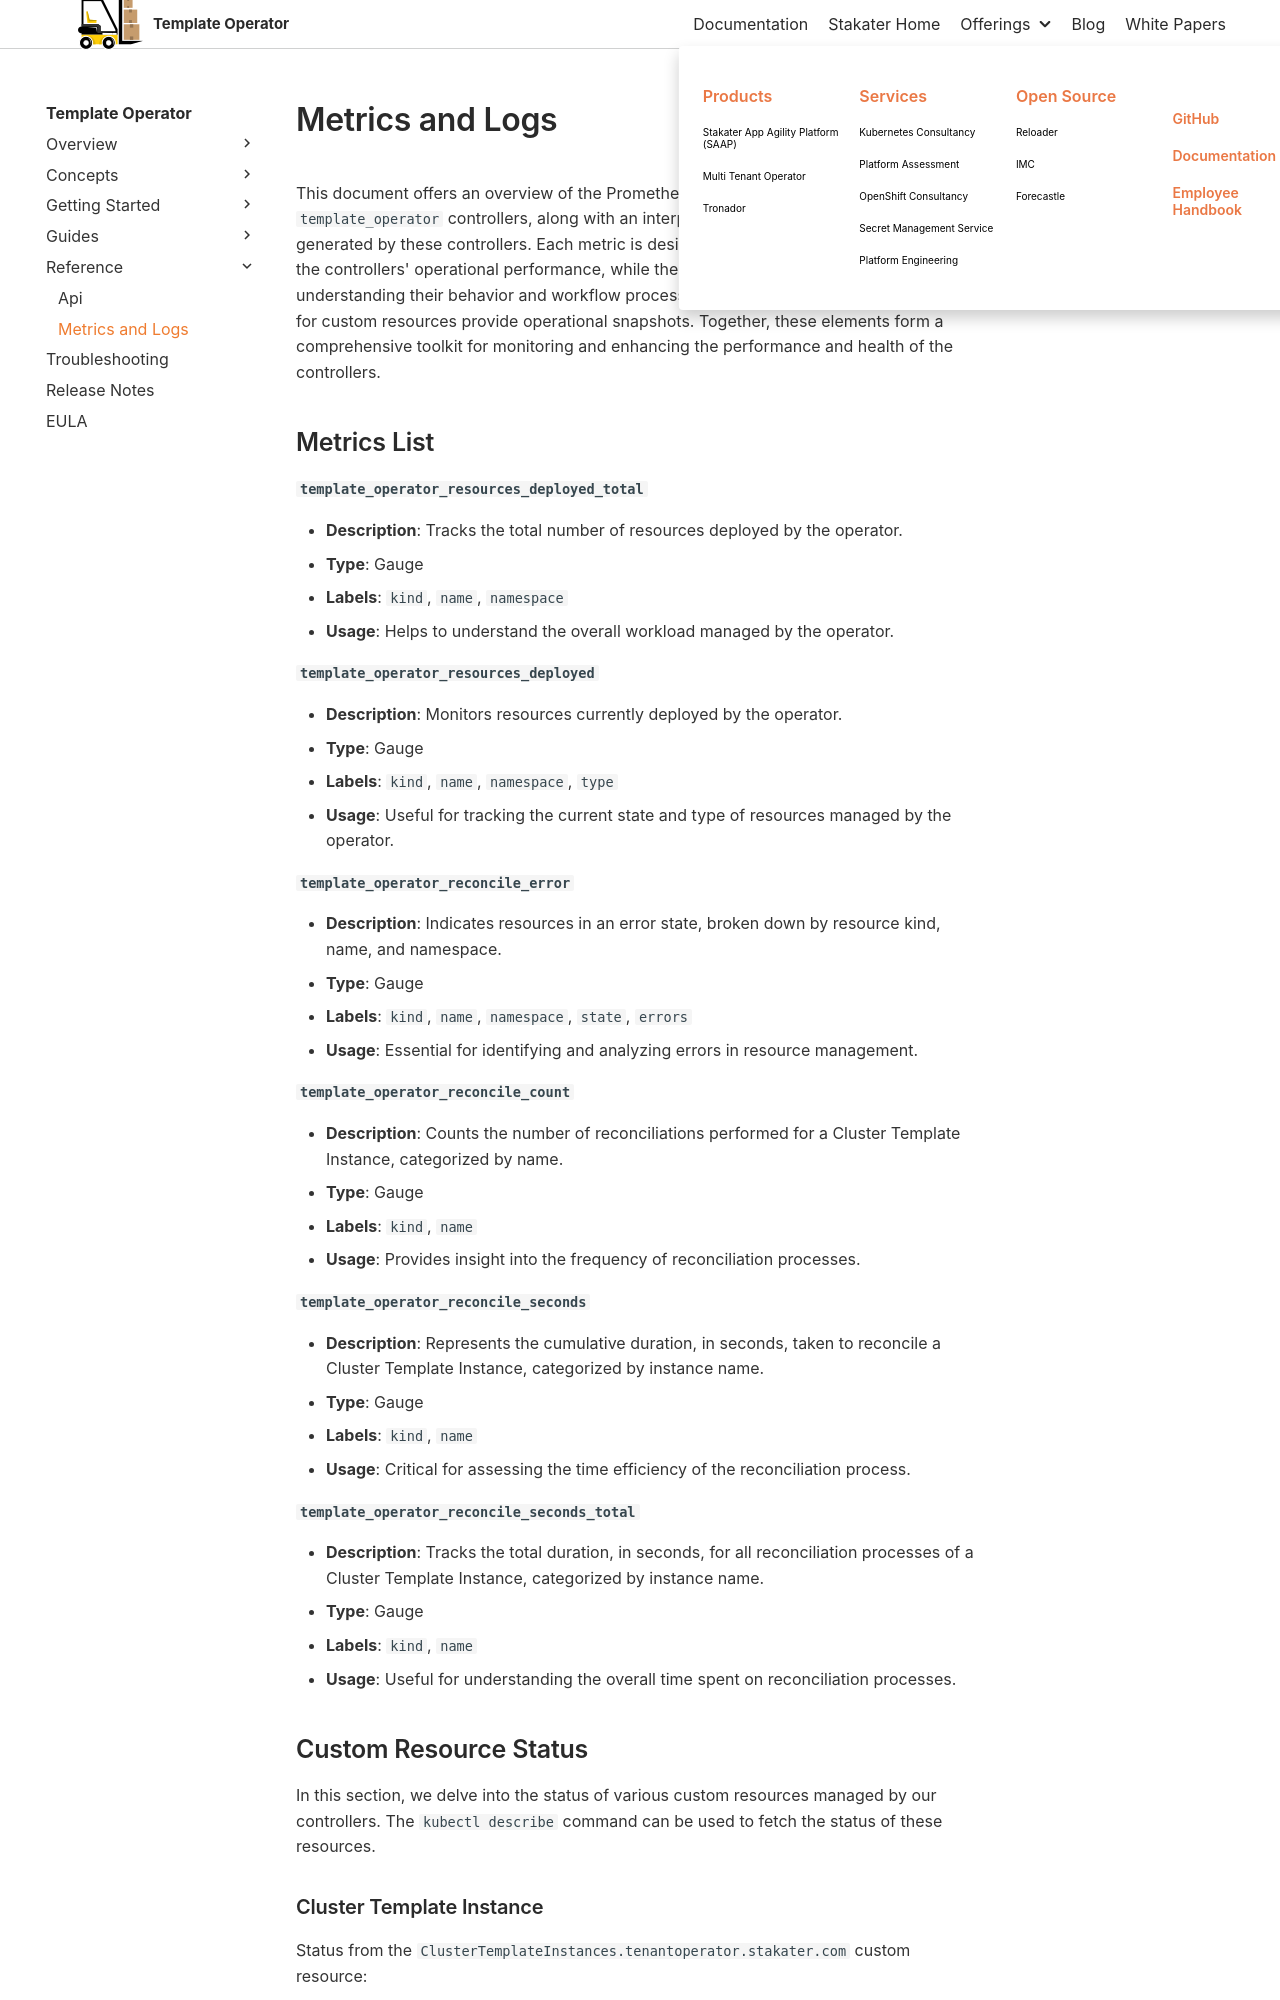

repository: stakater/template-operator-docs · page: 0.1/reference/metrics.html · generator: mkdocs

# Metrics and Logs

This document offers an overview of the Prometheus metrics implemented by the `template_operator` controllers, along with an interpretation guide for the logs and statuses generated by these controllers. Each metric is designed to provide specific insights into the controllers' operational performance, while the log interpretation guide aids in understanding their behavior and workflow processes. Additionally, the status descriptions for custom resources provide operational snapshots. Together, these elements form a comprehensive toolkit for monitoring and enhancing the performance and health of the controllers.

## Metrics List

**`template_operator_resources_deployed_total`**

- **Description**: Tracks the total number of resources deployed by the operator.
- **Type**: Gauge
- **Labels**: `kind`, `name`, `namespace`
- **Usage**: Helps to understand the overall workload managed by the operator.

**`template_operator_resources_deployed`**

- **Description**: Monitors resources currently deployed by the operator.
- **Type**: Gauge
- **Labels**: `kind`, `name`, `namespace`, `type`
- **Usage**: Useful for tracking the current state and type of resources managed by the operator.

**`template_operator_reconcile_error`**

- **Description**: Indicates resources in an error state, broken down by resource kind, name, and namespace.
- **Type**: Gauge
- **Labels**: `kind`, `name`, `namespace`, `state`, `errors`
- **Usage**: Essential for identifying and analyzing errors in resource management.

**`template_operator_reconcile_count`**

- **Description**: Counts the number of reconciliations performed for a Cluster Template Instance, categorized by name.
- **Type**: Gauge
- **Labels**: `kind`, `name`
- **Usage**: Provides insight into the frequency of reconciliation processes.

**`template_operator_reconcile_seconds`**

- **Description**: Represents the cumulative duration, in seconds, taken to reconcile a Cluster Template Instance, categorized by instance name.
- **Type**: Gauge
- **Labels**: `kind`, `name`
- **Usage**: Critical for assessing the time efficiency of the reconciliation process.

**`template_operator_reconcile_seconds_total`**

- **Description**: Tracks the total duration, in seconds, for all reconciliation processes of a Cluster Template Instance, categorized by instance name.
- **Type**: Gauge
- **Labels**: `kind`, `name`
- **Usage**: Useful for understanding the overall time spent on reconciliation processes.

## Custom Resource Status

In this section, we delve into the status of various custom resources managed by our controllers. The `kubectl describe` command can be used to fetch the status of these resources.
